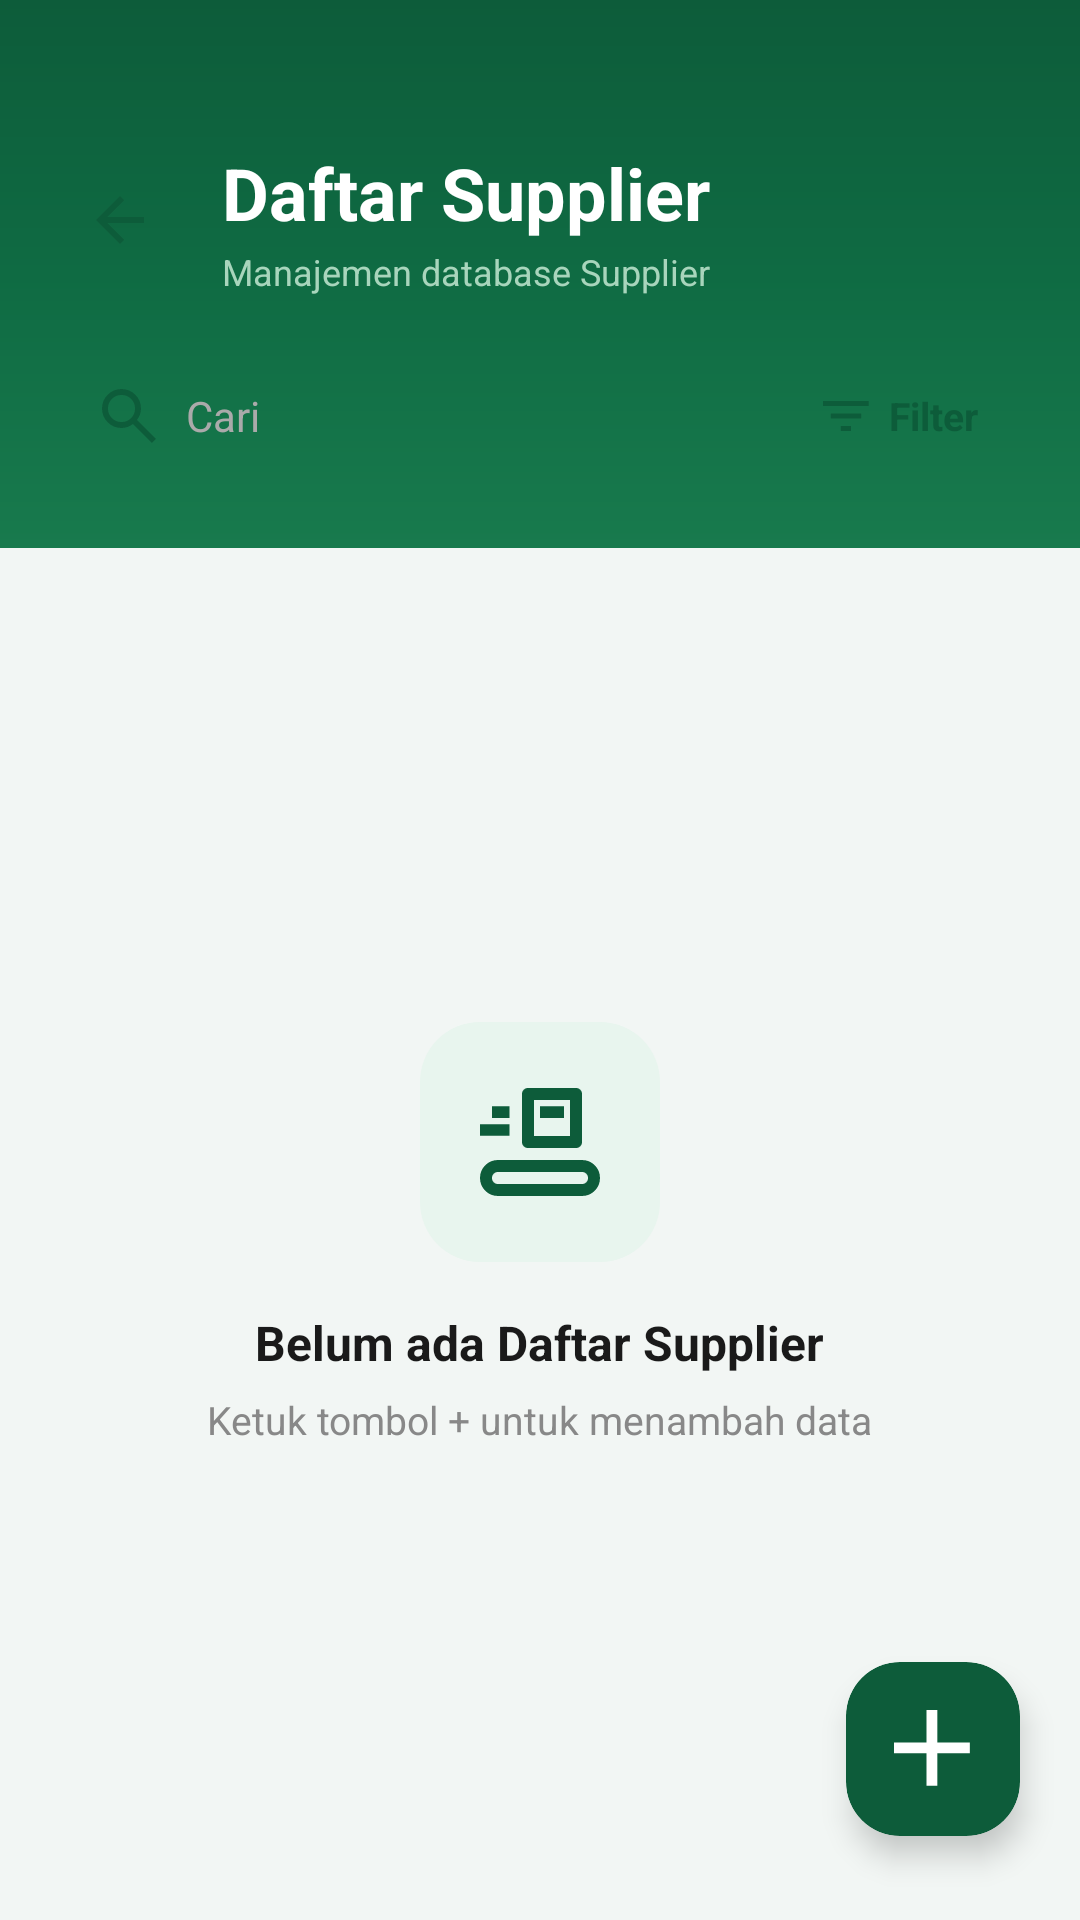

Write the Android layout XML for this screen, with the resource values it uses.
<!-- AndroidManifest.xml: application theme Theme.Notaly -->
<!-- res/layout/activity_supplier.xml -->
<?xml version="1.0" encoding="utf-8"?>
<androidx.constraintlayout.widget.ConstraintLayout xmlns:android="http://schemas.android.com/apk/res/android"
    xmlns:app="http://schemas.android.com/apk/res-auto"
    xmlns:tools="http://schemas.android.com/tools"
    android:layout_width="match_parent"
    android:layout_height="match_parent"
    android:background="#F2F6F4">

    <LinearLayout
        android:id="@+id/headerSection"
        android:layout_width="0dp"
        android:layout_height="wrap_content"
        android:background="@drawable/bg_hero_green"
        android:orientation="vertical"
        android:paddingStart="20dp"
        android:paddingEnd="20dp"
        android:paddingTop="48dp"
        android:paddingBottom="20dp"
        app:layout_constraintTop_toTopOf="parent"
        app:layout_constraintStart_toStartOf="parent"
        app:layout_constraintEnd_toEndOf="parent">

        <LinearLayout
            android:layout_width="match_parent"
            android:layout_height="wrap_content"
            android:orientation="horizontal"
            android:gravity="center_vertical"
            android:layout_marginBottom="16dp">

            <ImageView
                android:id="@+id/btnBack"
                android:layout_width="40dp"
                android:layout_height="40dp"
                android:background="@drawable/bg_badge_white"
                android:padding="8dp"
                android:src="@drawable/ic_arrow_back"
                android:clickable="true"
                android:focusable="true"
                android:scaleType="centerInside"
                android:contentDescription="Kembali"
                android:layout_marginEnd="14dp"
                tools:ignore="TouchTargetSizeCheck"
                app:tint="#0D5C3A" />

            <LinearLayout
                android:layout_width="0dp"
                android:layout_height="wrap_content"
                android:layout_weight="1"
                android:orientation="vertical">

                <TextView
                    android:id="@+id/tvJudul"
                    android:layout_width="wrap_content"
                    android:layout_height="wrap_content"
                    android:text="Daftar Supplier"
                    android:textSize="24sp"
                    android:textStyle="bold"
                    android:textColor="#FFFFFF" />

                <TextView
                    android:id="@+id/tvSubJudul"
                    android:layout_width="wrap_content"
                    android:layout_height="wrap_content"
                    android:layout_marginTop="2dp"
                    android:text="Manajemen database Supplier"
                    android:textSize="12sp"
                    android:textColor="#A8D5BC" />

            </LinearLayout>

        </LinearLayout>

        <LinearLayout
            android:id="@+id/layoutSearchFilter"
            android:layout_width="match_parent"
            android:layout_height="48dp"
            android:orientation="horizontal"
            android:gravity="center_vertical">

            <LinearLayout
                android:layout_width="0dp"
                android:layout_height="match_parent"
                android:layout_weight="1"
                android:layout_marginEnd="8dp"
                android:background="@drawable/bg_badge_white"
                android:orientation="horizontal"
                android:gravity="center_vertical"
                android:paddingHorizontal="14dp">

                <ImageView
                    android:layout_width="18dp"
                    android:layout_height="18dp"
                    android:src="@drawable/ic_search"
                    android:contentDescription="Cari"
                    app:tint="#0D5C3A" />

                <EditText
                    android:id="@+id/etCari"
                    android:layout_width="match_parent"
                    android:layout_height="match_parent"
                    android:layout_marginStart="10dp"
                    android:hint="Cari"
                    android:textSize="14sp"
                    android:textColor="#1A1A1A"
                    android:textColorHint="#AAAAAA"
                    android:background="@null"
                    android:inputType="text"
                    android:imeOptions="actionSearch"
                    android:singleLine="true" />

            </LinearLayout>

            <LinearLayout
                android:id="@+id/btnFilter"
                android:layout_width="wrap_content"
                android:layout_height="match_parent"
                android:background="@drawable/bg_badge_white"
                android:orientation="horizontal"
                android:gravity="center_vertical"
                android:paddingHorizontal="14dp"
                android:clickable="true"
                android:focusable="true">

                <ImageView
                    android:layout_width="16dp"
                    android:layout_height="16dp"
                    android:src="@drawable/ic_filter"
                    android:contentDescription="Filter"
                    app:tint="#0D5C3A" />

                <TextView
                    android:layout_width="wrap_content"
                    android:layout_height="wrap_content"
                    android:layout_marginStart="6dp"
                    android:text="Filter"
                    android:textSize="13sp"
                    android:textColor="#0D5C3A"
                    android:textStyle="bold" />

            </LinearLayout>

        </LinearLayout>

    </LinearLayout>

    <View
        android:id="@+id/divider"
        android:layout_width="match_parent"
        android:layout_height="0dp"
        android:visibility="gone"
        app:layout_constraintTop_toBottomOf="@id/headerSection" />

    <LinearLayout
        android:id="@+id/contentArea"
        android:layout_width="0dp"
        android:layout_height="0dp"
        android:background="@drawable/bg_card_top_rounded"
        android:orientation="vertical"
        app:layout_constraintTop_toBottomOf="@id/headerSection"
        app:layout_constraintStart_toStartOf="parent"
        app:layout_constraintEnd_toEndOf="parent"
        app:layout_constraintBottom_toBottomOf="parent">

        <LinearLayout
            android:id="@+id/tvKosong"
            android:layout_width="match_parent"
            android:layout_height="0dp"
            android:layout_weight="1"
            android:orientation="vertical"
            android:gravity="center"
            android:visibility="visible">

            <FrameLayout
                android:layout_width="80dp"
                android:layout_height="80dp"
                android:background="@drawable/bg_icon_circle_large">

                <ImageView
                    android:layout_width="40dp"
                    android:layout_height="40dp"
                    android:layout_gravity="center"
                    android:src="@drawable/ic_daftarsupplier"
                    android:contentDescription="Kosong"
                    app:tint="#0D5C3A" />
            </FrameLayout>

            <TextView
                android:layout_width="wrap_content"
                android:layout_height="wrap_content"
                android:layout_marginTop="16dp"
                android:text="Belum ada Daftar Supplier"
                android:textSize="16sp"
                android:textStyle="bold"
                android:textColor="#1A1A1A" />

            <TextView
                android:layout_width="wrap_content"
                android:layout_height="wrap_content"
                android:layout_marginTop="6dp"
                android:text="Ketuk tombol + untuk menambah data"
                android:textSize="13sp"
                android:textColor="#888888" />

        </LinearLayout>

        <androidx.recyclerview.widget.RecyclerView
            android:id="@+id/rvSupplier"
            android:layout_width="match_parent"
            android:layout_height="0dp"
            android:layout_weight="1"
            android:paddingHorizontal="16dp"
            android:paddingTop="12dp"
            android:paddingBottom="88dp"
            android:clipToPadding="false"
            android:visibility="gone" />

    </LinearLayout>

    <androidx.cardview.widget.CardView
        android:id="@+id/menuTambahSupplier"
        android:layout_width="58dp"
        android:layout_height="58dp"
        android:layout_marginEnd="20dp"
        android:layout_marginBottom="28dp"
        android:clickable="true"
        android:focusable="true"
        app:cardBackgroundColor="#0D5C3A"
        app:cardCornerRadius="18dp"
        app:cardElevation="6dp"
        app:layout_constraintEnd_toEndOf="parent"
        app:layout_constraintBottom_toBottomOf="parent">

        <ImageView
            android:layout_width="26dp"
            android:layout_height="26dp"
            android:layout_gravity="center"
            android:src="@drawable/ic_add"
            android:contentDescription="Tambah Supplier"
            app:tint="#FFFFFF" />

    </androidx.cardview.widget.CardView>

</androidx.constraintlayout.widget.ConstraintLayout>
<!-- resources referenced by this layout -->
<resources>
  <!-- drawable bg_hero_green (drawable) -->
  <?xml version="1.0" encoding="utf-8"?>
  <shape xmlns:android="http://schemas.android.com/apk/res/android">
      <gradient
          android:type="linear"
          android:angle="145"
          android:startColor="#0D5C3A"
          android:centerColor="#0F6B43"
          android:endColor="#187A4D" />
  </shape>
  <!-- drawable bg_icon_circle_large (drawable) -->
  <?xml version="1.0" encoding="utf-8"?>
  <shape xmlns:android="http://schemas.android.com/apk/res/android">
      <solid android:color="#E8F5EE" />
      <corners android:radius="20dp" />
  </shape>
  <!-- drawable ic_add (drawable) -->
  <vector xmlns:android="http://schemas.android.com/apk/res/android"
      android:width="18dp"
      android:height="18dp"
      android:viewportWidth="18"
      android:viewportHeight="18">
    <path
        android:pathData="M7.5,10H0V7.5H7.5V0H10V7.5H17.5V10H10V17.5H7.5V10Z"
        android:fillColor="#E7FFEC"/>
  </vector>
  <!-- drawable ic_arrow_back (drawable) -->
  <vector xmlns:android="http://schemas.android.com/apk/res/android"
      android:width="16dp"
      android:height="16dp"
      android:viewportWidth="16"
      android:viewportHeight="16">
    <path
        android:pathData="M3.825,7L9.425,1.4L8,0L0,8L8,16L9.425,14.6L3.825,9H16V7H3.825Z"
        android:fillColor="#006D44"/>
  </vector>
  <!-- drawable ic_daftarsupplier (drawable) -->
  <vector xmlns:android="http://schemas.android.com/apk/res/android"
      android:width="20dp"
      android:height="18dp"
      android:viewportWidth="20"
      android:viewportHeight="18">
    <path
        android:pathData="M3,18C2.167,18 1.458,17.708 0.875,17.125C0.292,16.542 0,15.833 0,15C0,14.167 0.292,13.458 0.875,12.875C1.458,12.292 2.167,12 3,12H17C17.833,12 18.542,12.292 19.125,12.875C19.708,13.458 20,14.167 20,15C20,15.833 19.708,16.542 19.125,17.125C18.542,17.708 17.833,18 17,18H3V18M3,16H17C17.283,16 17.521,15.904 17.712,15.712C17.904,15.521 18,15.283 18,15C18,14.717 17.904,14.479 17.712,14.288C17.521,14.096 17.283,14 17,14H3C2.717,14 2.479,14.096 2.287,14.288C2.096,14.479 2,14.717 2,15C2,15.283 2.096,15.521 2.287,15.712C2.479,15.904 2.717,16 3,16V16M8,10C7.717,10 7.479,9.904 7.287,9.712C7.096,9.521 7,9.283 7,9V1C7,0.717 7.096,0.479 7.287,0.287C7.479,0.096 7.717,0 8,0H16C16.283,0 16.521,0.096 16.712,0.287C16.904,0.479 17,0.717 17,1V9C17,9.283 16.904,9.521 16.712,9.712C16.521,9.904 16.283,10 16,10H8V10M9,8H15V2H9V8V8M0,7.95V6.025H4.925V7.95H0V7.95M10,5H14V3.025H10V5V5M2,5H4.925V3.025H2V5V5M9,8V2V2V8V8V8"
        android:fillColor="#2D3430"/>
  </vector>
  <!-- drawable ic_filter (drawable) -->
  <vector xmlns:android="http://schemas.android.com/apk/res/android"
      android:width="11dp"
      android:height="7dp"
      android:viewportWidth="11"
      android:viewportHeight="7">
    <path
        android:pathData="M4.083,7V5.833H6.417V7H4.083ZM1.75,4.083V2.917H8.75V4.083H1.75ZM0,1.167V0H10.5V1.167H0Z"
        android:fillColor="#2D3430"/>
  </vector>
  <!-- drawable ic_search (drawable) -->
  <vector xmlns:android="http://schemas.android.com/apk/res/android"
      android:width="18dp"
      android:height="18dp"
      android:viewportWidth="18"
      android:viewportHeight="18">
    <path
        android:pathData="M16.6,18L10.3,11.7C9.8,12.1 9.225,12.417 8.575,12.65C7.925,12.883 7.233,13 6.5,13C4.683,13 3.146,12.371 1.888,11.113C0.629,9.854 0,8.317 0,6.5C0,4.683 0.629,3.146 1.888,1.888C3.146,0.629 4.683,0 6.5,0C8.317,0 9.854,0.629 11.113,1.888C12.371,3.146 13,4.683 13,6.5C13,7.233 12.883,7.925 12.65,8.575C12.417,9.225 12.1,9.8 11.7,10.3L18,16.6L16.6,18ZM6.5,11C7.75,11 8.813,10.563 9.688,9.688C10.563,8.813 11,7.75 11,6.5C11,5.25 10.563,4.188 9.688,3.313C8.813,2.438 7.75,2 6.5,2C5.25,2 4.188,2.438 3.313,3.313C2.438,4.188 2,5.25 2,6.5C2,7.75 2.438,8.813 3.313,9.688C4.188,10.563 5.25,11 6.5,11Z"
        android:fillColor="#5A615C"/>
  </vector>
  <style name="Theme.Notaly" parent="Base.Theme.Notaly" />
  <style name="Base.Theme.Notaly" parent="Theme.Material3.DayNight.NoActionBar">
          
          
      </style>
</resources>
